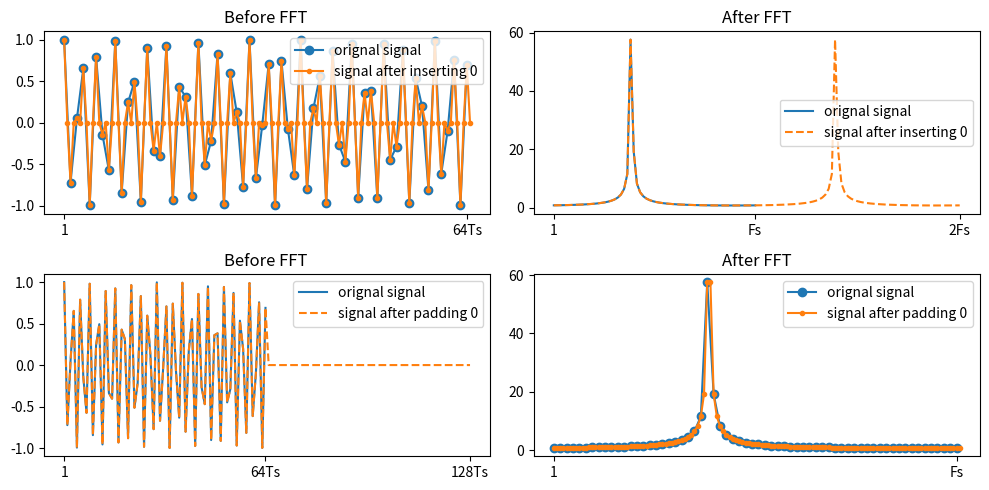

Generate this figure with matplotlib:
import numpy as np
import matplotlib.pyplot as plt
from scipy.fft import fft, fftfreq

# 1. Generate a sample signal
Fs = 8000  # Sampling frequency (Hz)
T = 1.0 / Fs # Sampling period (seconds)
N = 64   # Number of samples
t = np.arange(N) * T # Time vector
f0 = Fs/256*97

# A signal with 50 Hz and 120 Hz components
s = np.exp(1j * 2.0 * np.pi * f0 * t)
s1 = np.zeros(2*len(s))+1j*np.zeros(2*len(s))
s1[0::2] = s
s2 = np.append(s, np.zeros(N)+1j*np.zeros(N))
#print(s)
#print(s1)
#print(s2)

# 2. Compute the FFT
yf = fft(s)
# fig = plt.figure()
# plt.plot(np.abs(yf))
# plt.grid(True)
# plt.show()
# exit()
yf1 = fft(s1)
yf2 = fft(s2)
#print(yf)
#print(yf2)
#xf = fftfreq(N, T) # Frequency bins

# 3. Plot the magnitude spectrum (only positive frequencies)

fig = plt.figure(figsize=(10,5))
axs = [[0,0],[0,0]]
axs[0][0]=plt.subplot(2,2,1)
axs[0][1]=plt.subplot(2,2,2)
axs[1][0]=plt.subplot(2,2,3)
axs[1][1]=plt.subplot(2,2,4)
#fig, axs = plt.subplots(2, 2, figsize=(10, 5))
axs[0][0].plot(range(N), np.real(s), 'o-', label='orignal signal')
axs[0][0].plot(np.arange(0,N,0.5), np.real(s1), '.-', label='signal after inserting 0')
axs[0][0].set_xticks([0, 63], labels=['1', '64Ts'])
axs[0][0].legend()
axs[0][0].set_title('Before FFT ')
axs[0][1].plot(range(N), np.abs(yf), label='orignal signal')
axs[0][1].plot(np.arange(2*N), np.abs(yf1), '--', label='signal after inserting 0')
axs[0][1].set_xticks([0, 63, 127], labels=['1', 'Fs', '2Fs'])
axs[0][1].legend()
axs[0][1].set_title('After FFT')

axs[1][0].plot(range(N), np.real(s), label='orignal signal')
axs[1][0].plot(np.arange(2*N), np.real(s2), '--', label='signal after padding 0')
axs[1][0].set_xticks([0, 63, 127], labels=['1', '64Ts', '128Ts'])
axs[1][0].legend()
axs[1][0].set_title('Before FFT ')
axs[1][1].plot(range(N), np.abs(yf), 'o-', label='orignal signal')
axs[1][1].plot(np.arange(0,N,0.5), np.abs(yf2), '.-', label='signal after padding 0')
axs[1][1].set_xticks([0, 63], labels=['1', 'Fs'])
axs[1][1].legend()
axs[1][1].set_title('After FFT')

# plt.subplot(1, 2, 1)
# plt.plot(range(N), np.real(s))
# plt.title("Time Domain Signal")
# plt.xlabel("Time (s)")
# plt.ylabel("Amplitude")

# plt.subplot(1, 2, 2)
# # Keep only positive frequencies for plotting real signals
# # The spectrum is symmetric for real inputs
# #positive_freqs = xf > 0
# plt.plot(range(N), np.abs(yf))
# plt.title("Frequency Domain Spectrum")
# plt.xlabel("Frequency (Hz)")
# plt.ylabel("Magnitude")
#plt.legend()
plt.tight_layout()
plt.show()
